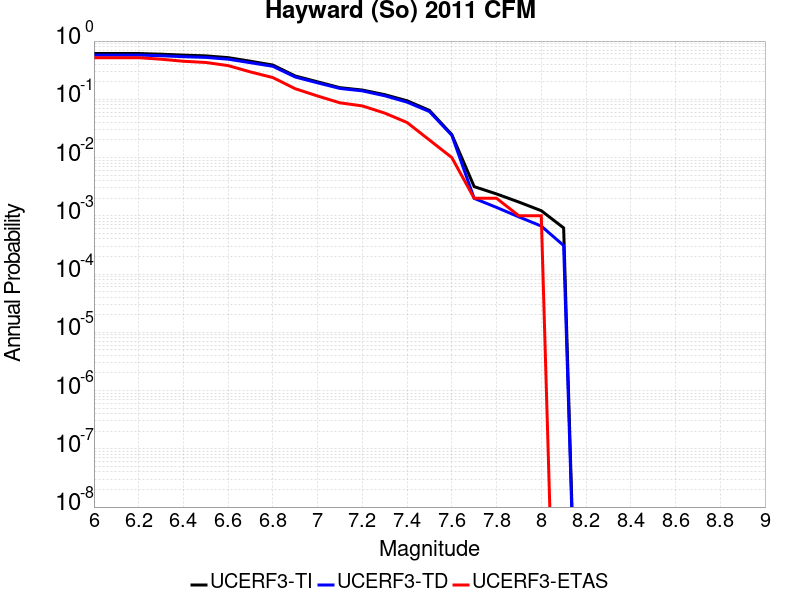

The data file committed next to this chart (first rows):
Magnitude, UCERF3-TI Prob, UCERF3-TD Prob, UCERF3-ETAS Prob
6.0, 0.611, 0.5743, 0.518
6.1, 0.611, 0.5743, 0.518
6.2, 0.611, 0.5743, 0.518
6.3, 0.595, 0.5597, 0.488
6.4, 0.5736, 0.5393, 0.45
6.5, 0.5569, 0.5243, 0.429
6.6, 0.5195, 0.4885, 0.379
6.7, 0.4504, 0.4249, 0.295
6.8, 0.3873, 0.3686, 0.236
6.9, 0.2515, 0.2413, 0.152
7.0, 0.1996, 0.1917, 0.114
7.1, 0.1584, 0.1536, 0.087
7.2, 0.1443, 0.1396, 0.077
7.3, 0.1203, 0.1151, 0.058
7.4, 0.09439, 0.08945, 0.04
7.5, 0.06453, 0.06166, 0.02
7.6, 0.02481, 0.02415, 0.01
7.7, 0.003169, 0.001992, 0.002
7.8, 0.002374, 0.001394, 0.002
7.9, 0.001721, 9.583419E-4, 0.001
8.0, 0.001224, 6.664177E-4, 0.001
8.1, 6.198083E-4, 3.0915465E-4, 0.0
